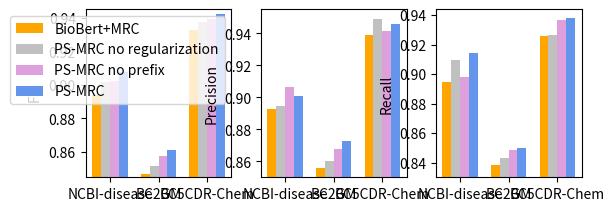

Python code for this plot:
# 设置字体
import matplotlib as mpl
# mpl.rcParams['axes.unicode_minus'] = False
# mpl.rcParams['font.sans-serif'] = ['SimHei']#黑体
import matplotlib.pyplot as plt
import pylab as pl

from matplotlib import pyplot as plt

plt.subplot(2,3,1)
a = ["NCBI-disease", "BC2GM", "BC5CDR-Chem"]
x_14 = [0, 0.55, 1.1]
x_15 = [0.1, 0.65, 1.2]
x_16 = [0.2, 0.75, 1.3]
x_17 = [0.3, 0.85, 1.4]

# F1
b_14 = [0.8939,0.8470,0.9324] #biobert mrc
b_15 = [0.9018,0.8516,0.9376] #no reg
b_16 = [0.9021,0.8579,0.9391] #no prefix
b_17 = [0.9075,0.8610,0.9422] #pr

# 绘条形图
plt.bar(x_14, b_14, width=0.1, color='orange', label='BioBert+MRC')
plt.bar(x_15, b_15, width=0.1, color='silver', label='PS-MRC no regularization')
plt.bar(x_16, b_16, width=0.1, color='plum', label='PS-MRC no prefix')
plt.bar(x_17, b_17, width=0.1, color='cornflowerblue', label='PS-MRC')

import pylab as pl

# pl.xlabel('BioNER Dataset')  # make axis labels
pl.ylabel('F 1')
pl.ylim(0.845, 0.945)
# 设置坐标轴
x1 = [0.15, 0.7, 1.25]
plt.xticks(x1, a)  # 分组标签
# 设置图例
plt.legend()

plt.subplot(2,3,2)
a = ["NCBI-disease", "BC2GM", "BC5CDR-Chem"]
x_14 = [0, 0.55, 1.1]
x_15 = [0.1, 0.65, 1.2]
x_16 = [0.2, 0.75, 1.3]
x_17 = [0.3, 0.85, 1.4]

# P
b_14 = [0.8929,0.8559,0.9389] #biobert mrc
b_15 = [0.8944,0.8600,0.9492] #no reg
b_16 = [0.9064,0.8674,0.9415] #no prefix
b_17 = [0.9005,0.8725,0.9460] #pr
# 绘条形图
# plt.bar(range(len(a)), b_14, width=0.1, color='cornflowerblue')
plt.bar(x_14, b_14, width=0.1, color='orange')
plt.bar(x_15, b_15, width=0.1, color='silver')
plt.bar(x_16, b_16, width=0.1, color='plum')
plt.bar(x_17, b_17, width=0.1, color='cornflowerblue')

import pylab as pl

# pl.xlabel('BioNER Dataset')  # make axis labels
pl.ylabel('Precision')
pl.ylim(0.85, 0.955)
# 设置坐标轴
x2 = [0.15, 0.7, 1.25]
plt.xticks(x2, a)  # 分组标签
# 设置图例

plt.subplot(2,3,3)
a = ["NCBI-disease", "BC2GM", "BC5CDR-Chem"]
x_14 = [0, 0.55, 1.1]
x_15 = [0.1, 0.65, 1.2]
x_16 = [0.2, 0.75, 1.3]
x_17 = [0.3, 0.85, 1.4]

# R
b_14 = [0.8948,0.8382,0.9259] #biobert mrc
b_15 = [0.9093,0.8433,0.9263] #no reg
b_16 = [0.8979,0.8486,0.9366] #no prefix
b_17 = [0.9145,0.8498,0.9383] #pr
# 绘条形图
# plt.bar(range(len(a)), b_14, width=0.1, color='cornflowerblue')
plt.bar(x_14, b_14, width=0.1, color='orange')
plt.bar(x_15, b_15, width=0.1, color='silver')
plt.bar(x_16, b_16, width=0.1, color='plum')
plt.bar(x_17, b_17, width=0.1, color='cornflowerblue')

import pylab as pl

# pl.xlabel('BioNER Dataset')  # make axis labels
pl.ylabel('Recall')
pl.ylim(0.83, 0.944)
# 设置坐标轴
x3 = [0.15, 0.7, 1.25]
plt.xticks(x3, a)  # 分组标签

plt.show()
